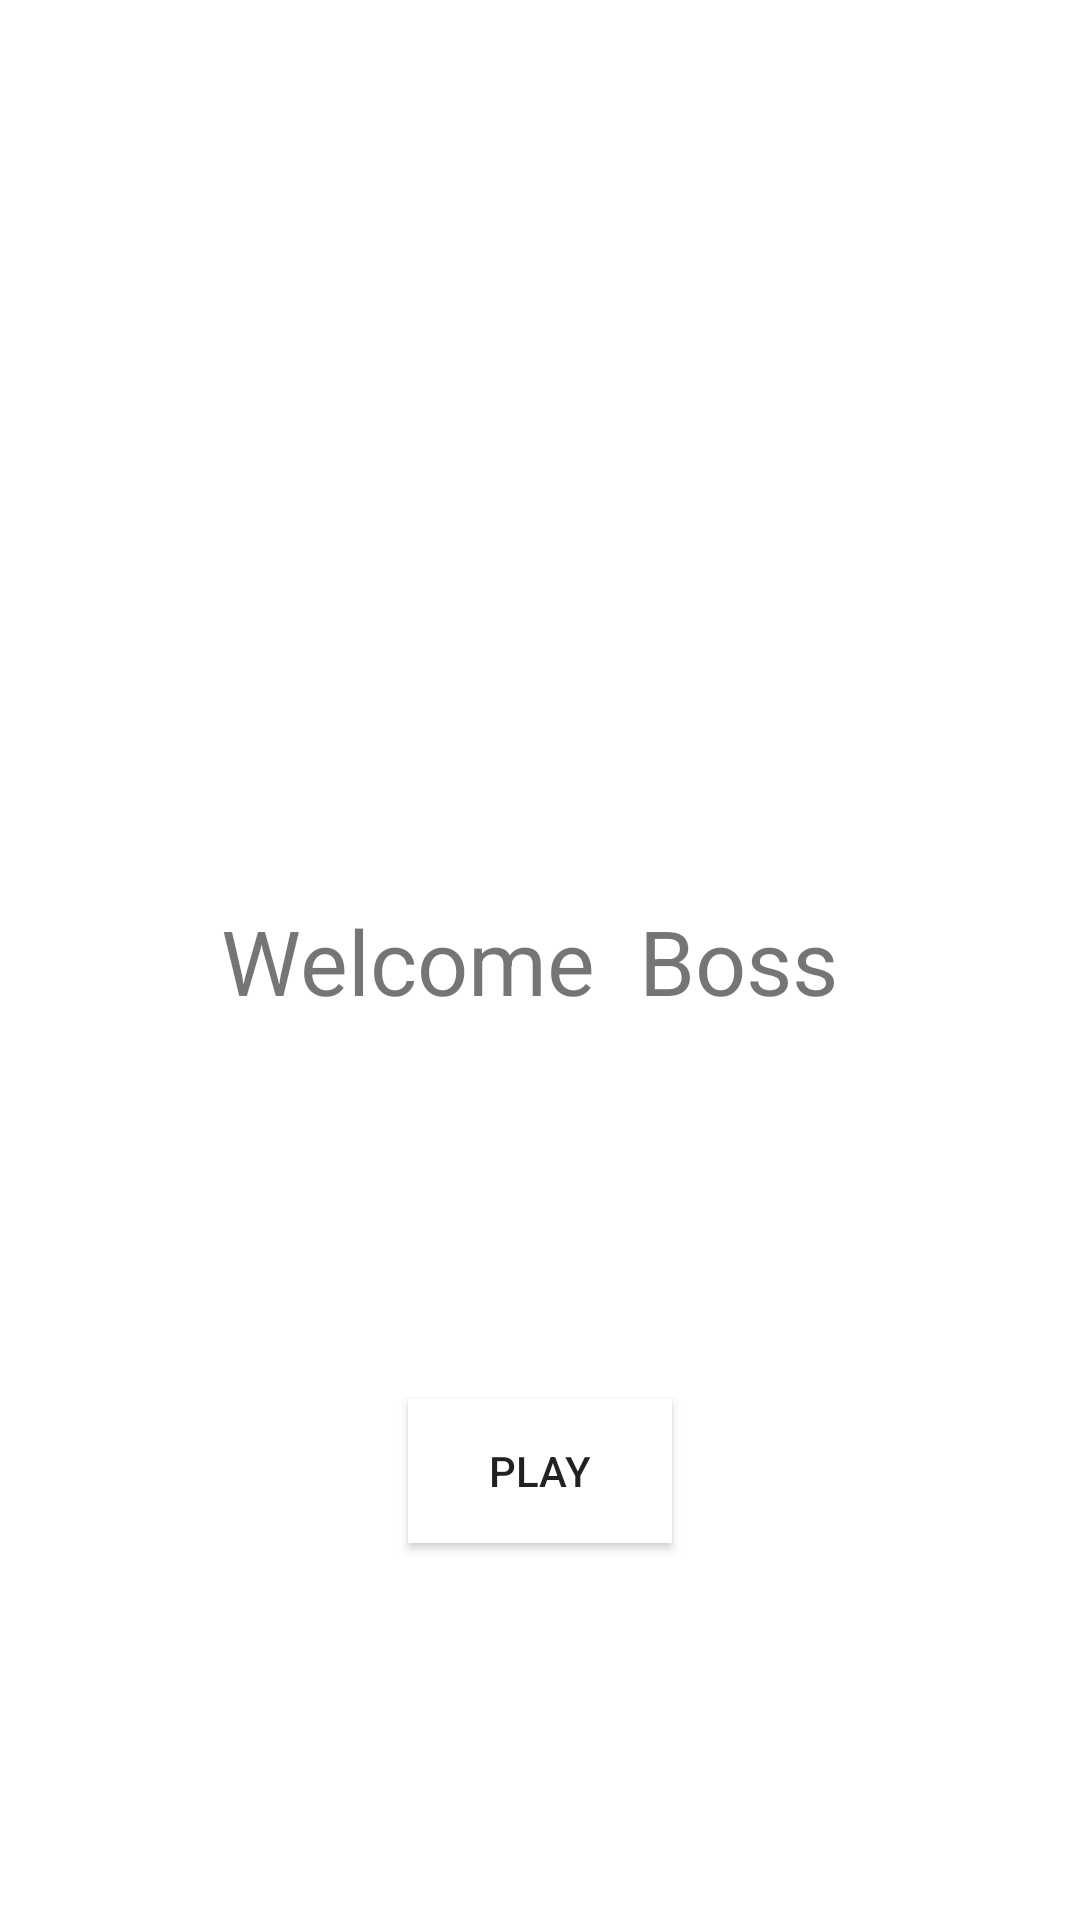

The Android layout XML behind this screen, and the referenced resources:
<!-- AndroidManifest.xml: application theme Theme.LoginMockups -->
<!-- res/layout/activity_logged_in.xml -->
<?xml version="1.0" encoding="utf-8"?>
<androidx.constraintlayout.widget.ConstraintLayout xmlns:android="http://schemas.android.com/apk/res/android"
    xmlns:app="http://schemas.android.com/apk/res-auto"
    xmlns:tools="http://schemas.android.com/tools"
    android:layout_width="match_parent"
    android:layout_height="match_parent"
    tools:context=".UI.LoggedInActivity">

    <TextView
        android:id="@+id/greetingTextView"
        android:layout_width="wrap_content"
        android:layout_height="wrap_content"
        android:text="Welcome  Boss "
        android:textSize="30sp"
        app:layout_constraintBottom_toBottomOf="parent"
        app:layout_constraintEnd_toEndOf="parent"
        app:layout_constraintStart_toStartOf="parent"
        app:layout_constraintTop_toTopOf="parent" />

    <Button
        android:id="@+id/playButton"
        android:layout_width="wrap_content"
        android:layout_height="48dp"
        android:background="@color/white"
        android:text="Play"
        app:layout_constraintBottom_toBottomOf="parent"
        app:layout_constraintEnd_toEndOf="parent"
        app:layout_constraintStart_toStartOf="parent"
        app:layout_constraintTop_toBottomOf="@+id/greetingTextView" />

</androidx.constraintlayout.widget.ConstraintLayout>
<!-- resources referenced by this layout -->
<resources>
  <style name="Theme.LoginMockups" parent="Theme.MaterialComponents.DayNight.DarkActionBar">
          
          <item name="colorPrimary">@color/purple_500</item>
          <item name="colorPrimaryVariant">@color/purple_700</item>
          <item name="colorOnPrimary">@color/white</item>
          
          <item name="colorSecondary">@color/teal_200</item>
          <item name="colorSecondaryVariant">@color/teal_700</item>
          <item name="colorOnSecondary">@color/black</item>
          
          <item name="android:statusBarColor" tools:targetApi="l">?attr/colorPrimaryVariant</item>
          
      </style>
  <!-- not gathered from this repository: default colours our renderer supplied (Android Studio template values) -->
  <color name="purple_500">#FF6200EE</color>
  <color name="purple_700">#FF3700B3</color>
  <color name="teal_200">#FF03DAC5</color>
  <color name="teal_700">#FF018786</color>
  <color name="black">#FF000000</color>
  <color name="white">#FFFFFFFF</color>
</resources>
